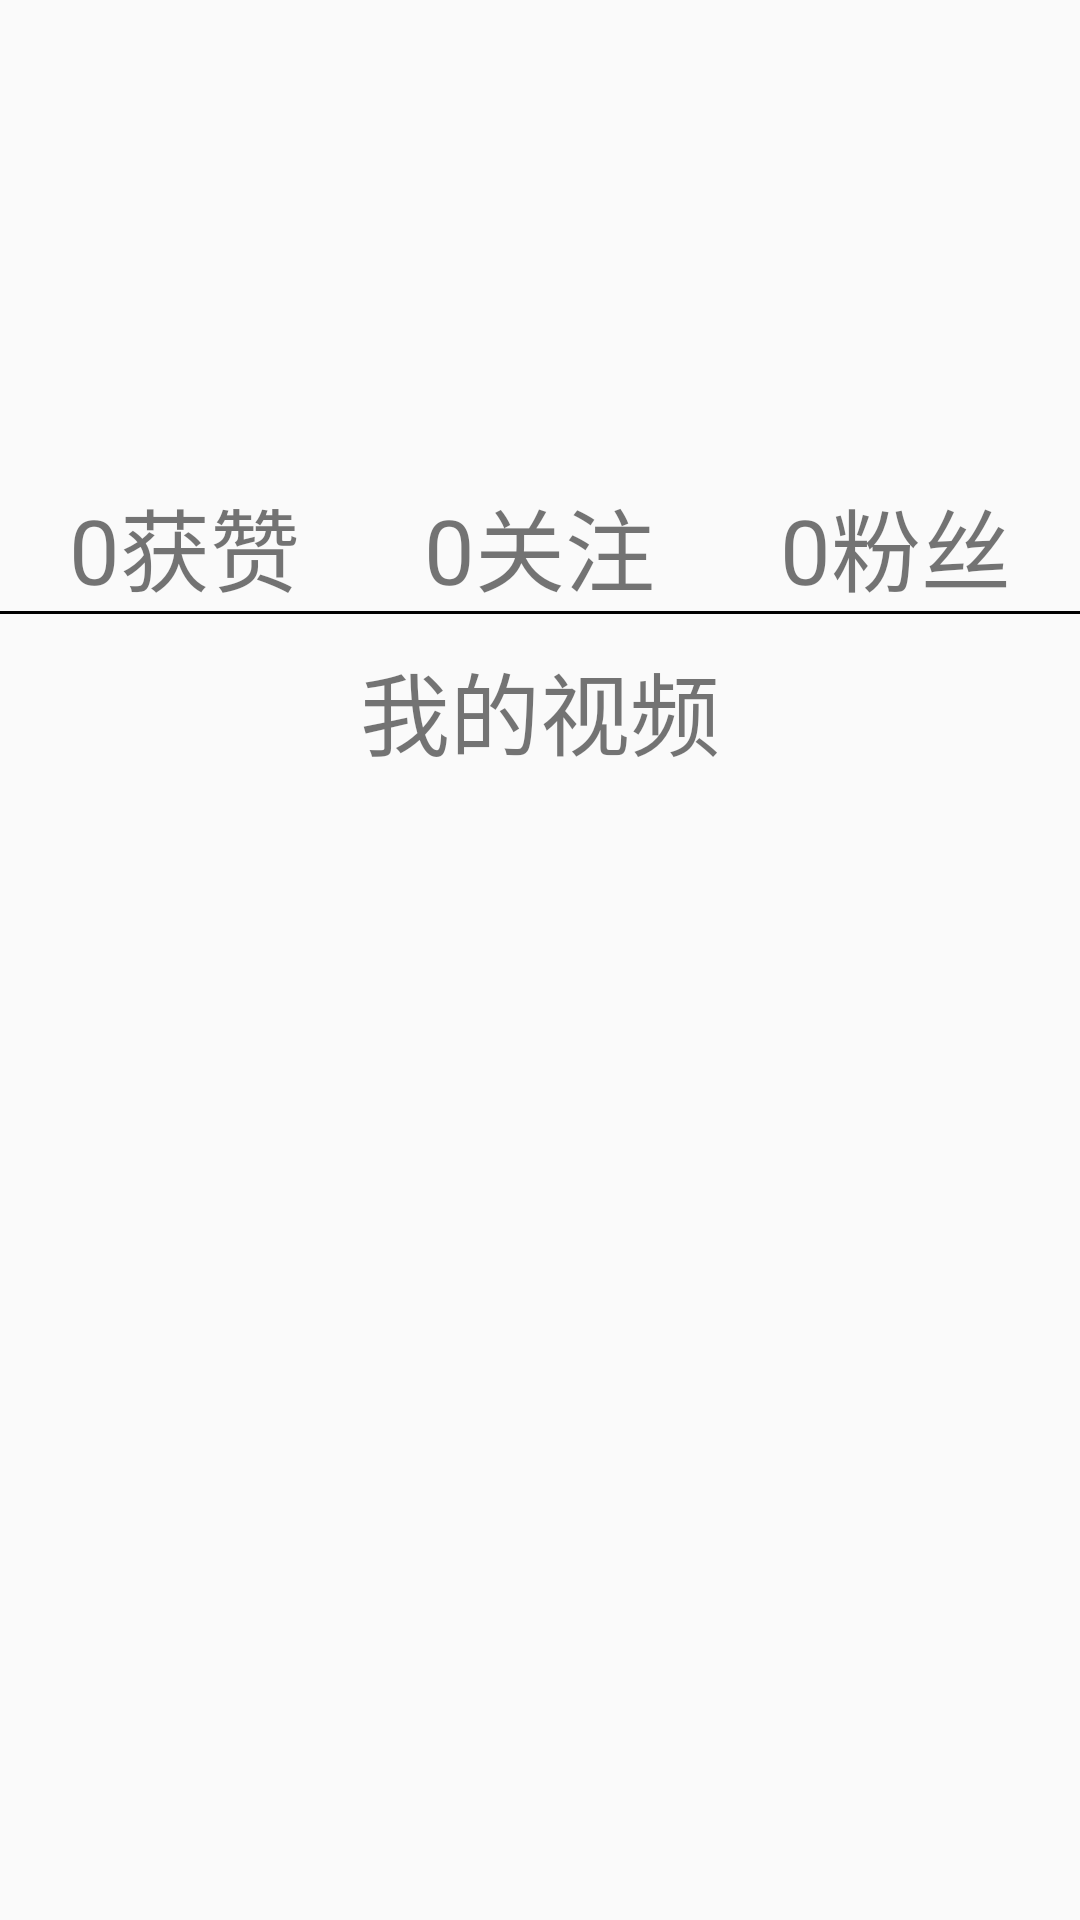

Here is an Android app screen rendered from its layout file. Give the layout XML and the strings, colors and styles it references.
<!-- AndroidManifest.xml: application theme AppTheme -->
<!-- res/layout/fragement_mine.xml -->
<?xml version="1.0" encoding="utf-8"?>
<LinearLayout xmlns:android="http://schemas.android.com/apk/res/android"
    android:layout_width="match_parent"
    android:layout_height="match_parent"
    android:orientation="vertical">


    <RelativeLayout
        android:layout_width="match_parent"
        android:layout_height="wrap_content">

        <ImageView
            android:id="@+id/login"
            android:layout_width="140dp"
            android:layout_height="140dp"
            android:layout_centerHorizontal="true"
            android:layout_margin="10dp"
            android:src="@mipmap/ic_launcher_round" />

        <TextView
            android:id="@+id/tv_love_amount"
            android:layout_width="wrap_content"
            android:layout_height="wrap_content"
            android:layout_below="@+id/login"
            android:layout_toLeftOf="@+id/login"
            android:text="0获赞"
            android:textSize="30sp" />

        <TextView
            android:id="@+id/tv_focus_amount"
            android:layout_width="wrap_content"
            android:layout_height="wrap_content"
            android:layout_below="@+id/login"
            android:layout_centerHorizontal="true"
            android:text="0关注"
            android:textSize="30sp" />

        <TextView
            android:id="@+id/tv_fan_amount"
            android:layout_width="wrap_content"
            android:layout_height="wrap_content"
            android:layout_below="@+id/login"
            android:layout_toRightOf="@+id/login"
            android:text="0粉丝"
            android:textSize="30sp" />


    </RelativeLayout>

    <View
        android:layout_width="match_parent"
        android:layout_height="1dp"
        android:background="#000000"/>

    <TextView
        android:layout_marginTop="10dp"
        android:layout_width="wrap_content"
        android:layout_height="wrap_content"
        android:layout_gravity="center"
        android:text="我的视频"
        android:textSize="30sp" />

    <androidx.recyclerview.widget.RecyclerView
        android:id="@+id/video_recyclerView"
        android:layout_width="match_parent"
        android:layout_height="match_parent">

    </androidx.recyclerview.widget.RecyclerView>


</LinearLayout>
<!-- resources referenced by this layout -->
<resources>
  <style name="AppTheme" parent="Theme.AppCompat.Light.DarkActionBar">
          
          <item name="colorPrimary">@color/colorPrimary</item>
          <item name="colorPrimaryDark">@color/colorPrimaryDark</item>
          <item name="colorAccent">@color/colorAccent</item>
      </style>
  <!-- not gathered from this repository: default colours our renderer supplied (Android Studio template values) -->
  <color name="colorPrimary">#FF6200EE</color>
  <color name="colorPrimaryDark">#FF3700B3</color>
  <color name="colorAccent">#FF03DAC5</color>
</resources>
